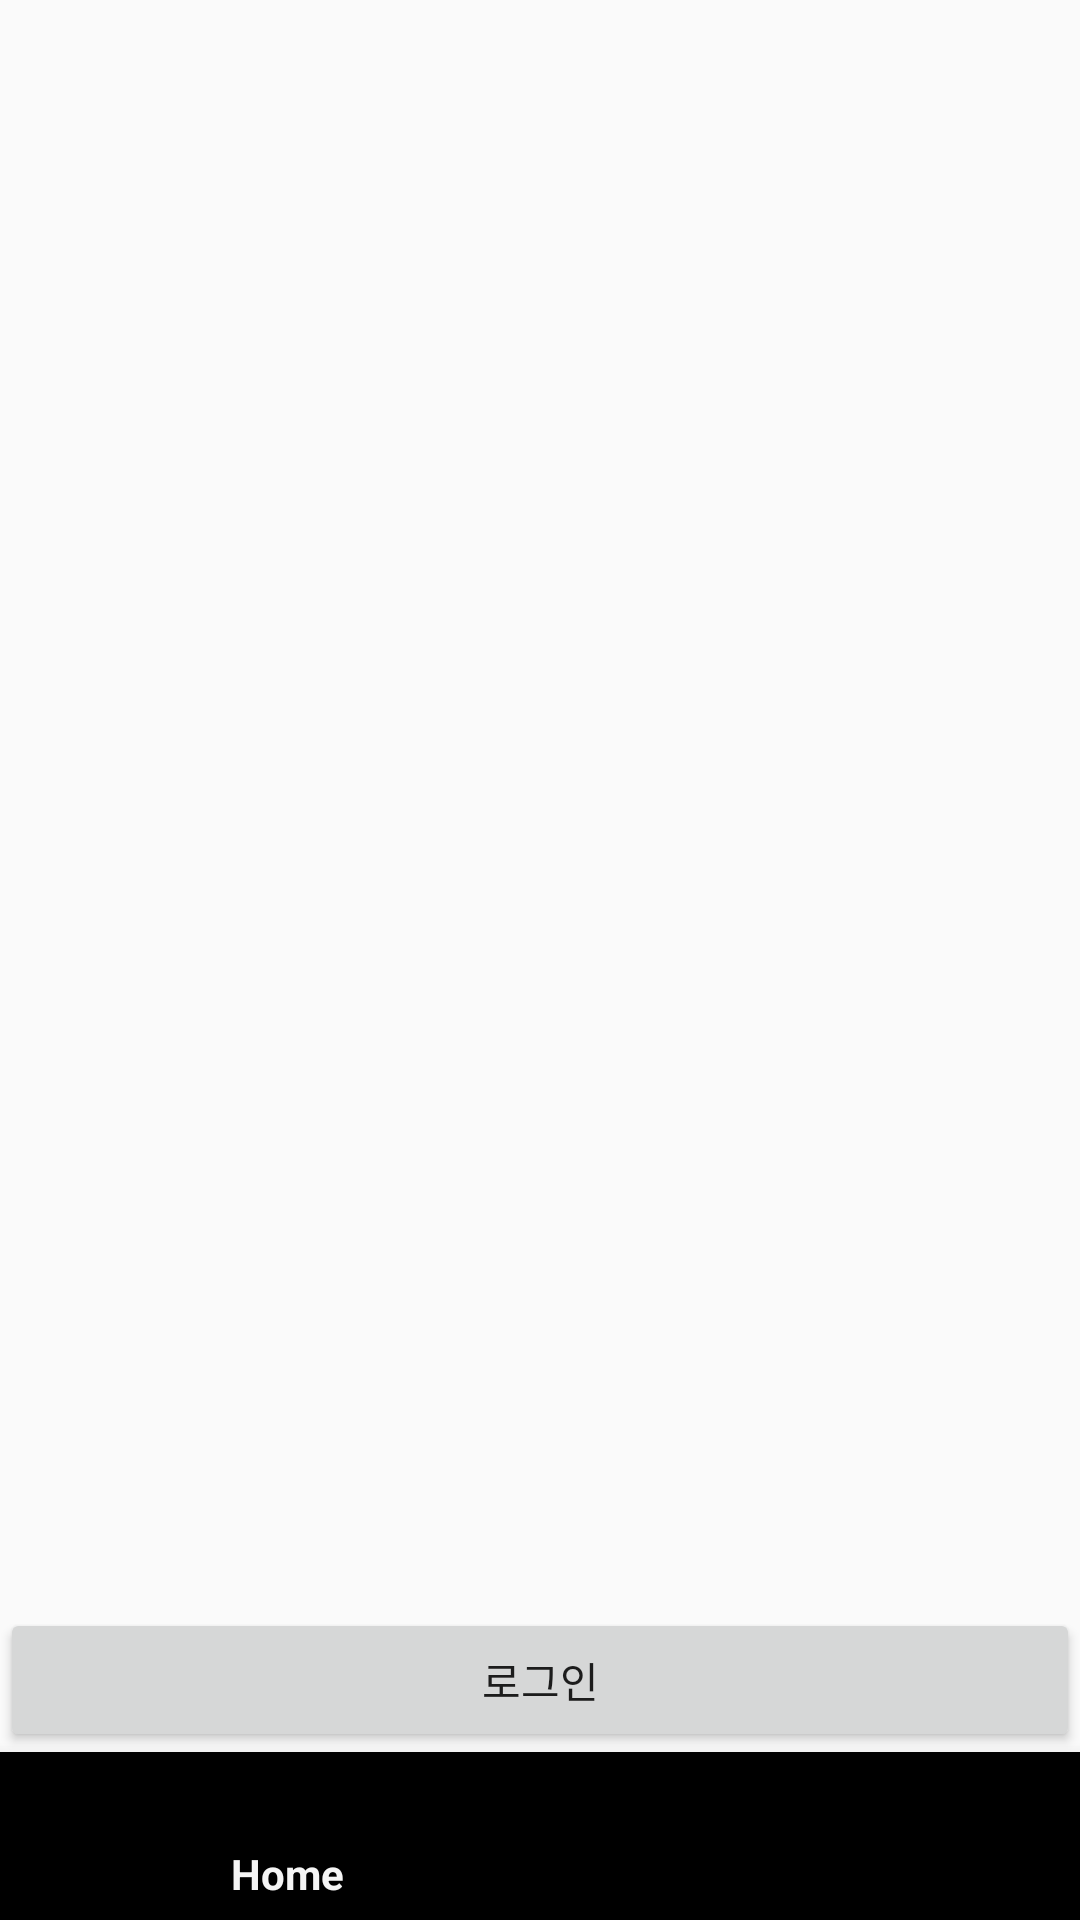

The Android layout XML behind this screen, and the referenced resources:
<!-- AndroidManifest.xml: activity theme Theme.AppCompat.Light.NoActionBar -->
<!-- res/layout/activity_main.xml -->
<LinearLayout
    xmlns:android="http://schemas.android.com/apk/res/android"
    xmlns:app="http://schemas.android.com/apk/res-auto"
    android:orientation="vertical"
    android:layout_width="match_parent"
    android:layout_height="match_parent">

    
    <FrameLayout
        android:id="@+id/nav_host_fragment"
        android:layout_width="match_parent"
        android:layout_height="0dp"
        android:layout_weight="1" />

    
    <Button
        android:id="@+id/btn_login"
        android:layout_width="match_parent"
        android:layout_height="wrap_content"
        android:text="로그인" />

    
    <com.google.android.material.bottomnavigation.BottomNavigationView
        android:id="@+id/bottom_nav"
        android:layout_width="match_parent"
        android:layout_height="wrap_content"
app:menu="@menu/bottom_nav_menu" />  
    </LinearLayout>
<!-- resources referenced by this layout -->
<resources>

</resources>
